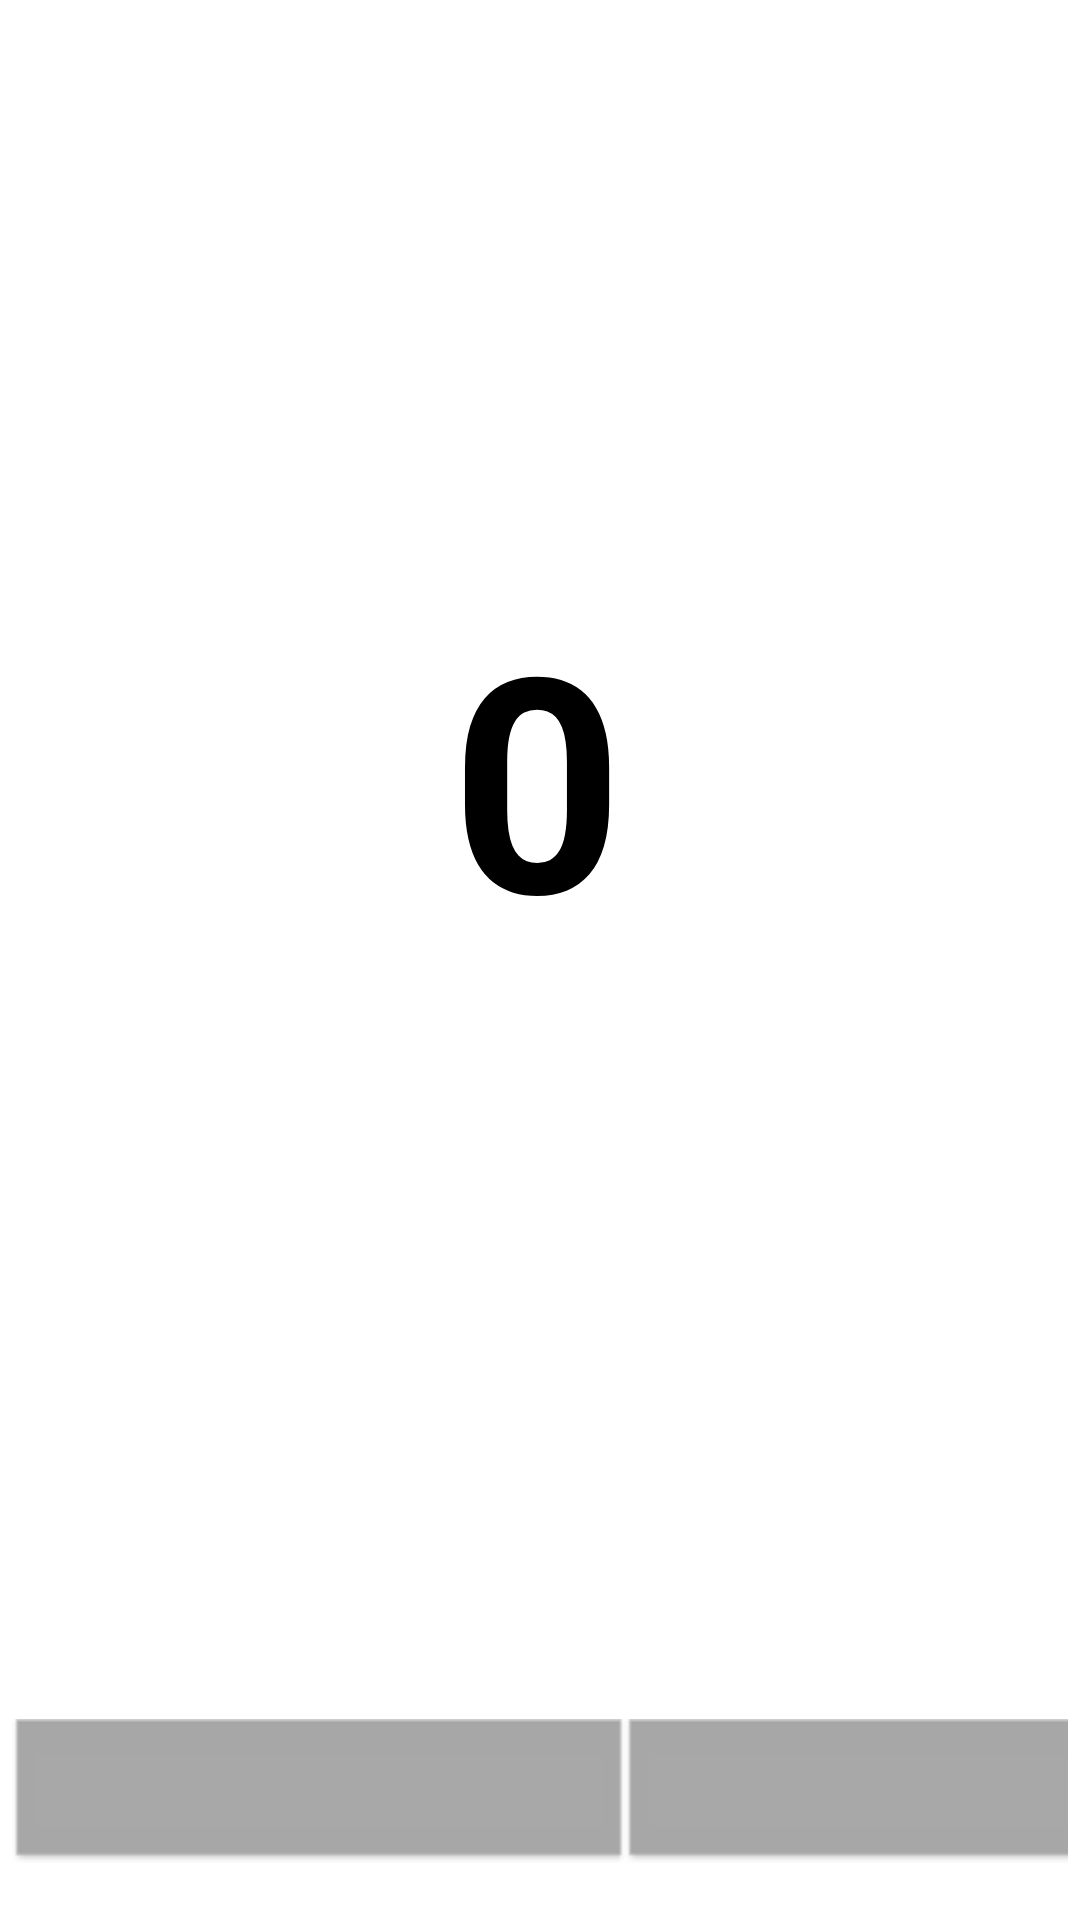

Write the Android layout XML for this screen, with the resource values it uses.
<!-- AndroidManifest.xml: application theme Theme.HomeWork4 -->
<!-- res/layout/fragment_colorist.xml -->
<?xml version="1.0" encoding="utf-8"?>
<FrameLayout xmlns:android="http://schemas.android.com/apk/res/android"
    xmlns:tools="http://schemas.android.com/tools"
    android:layout_width="match_parent"
    android:layout_height="match_parent"
    tools:context=".fragments.ColoristFragment">

    <androidx.constraintlayout.widget.ConstraintLayout xmlns:android="http://schemas.android.com/apk/res/android"
        xmlns:app="http://schemas.android.com/apk/res-auto"
        xmlns:tools="http://schemas.android.com/tools"
        android:layout_width="match_parent"
        android:layout_height="match_parent"
        android:gravity="center"
        android:orientation="vertical"
        android:padding="4dp"
        tools:context=".MainActivity"
        android:id="@+id/background_layout">


        <LinearLayout
            android:layout_width="409dp"
            android:layout_height="63dp"
            android:orientation="horizontal"
            app:layout_constraintBottom_toBottomOf="parent"
            app:layout_constraintEnd_toEndOf="parent"
            app:layout_constraintHorizontal_bias="0.0"
            app:layout_constraintStart_toStartOf="parent"
            app:layout_constraintTop_toTopOf="parent"
            app:layout_constraintVertical_bias="1.0">

            <Button
                android:id="@+id/button_result_hex"
                android:layout_width="wrap_content"
                android:layout_height="wrap_content"
                android:layout_weight="1"
                android:background="@android:drawable/editbox_dropdown_dark_frame"
                android:textSize="24sp"
                app:backgroundTint="@color/material_on_surface_disabled" />

            <Button
                android:id="@+id/button_result_hex_2"
                android:layout_width="wrap_content"
                android:layout_height="wrap_content"
                android:layout_weight="1"
                android:background="@android:drawable/editbox_dropdown_dark_frame"
                android:textSize="24sp"
                app:backgroundTint="@color/material_on_surface_disabled" />

        </LinearLayout>

        <TextView
            android:id="@+id/text_buffer"
            android:layout_width="match_parent"
            android:layout_height="wrap_content"
            android:layout_marginStart="4dp"
            android:layout_marginLeft="4dp"
            android:layout_marginTop="404dp"
            android:layout_marginEnd="4dp"
            android:layout_marginRight="4dp"
            android:textSize="45sp"
            android:visibility="gone"
            app:layout_constraintEnd_toEndOf="parent"
            app:layout_constraintStart_toStartOf="parent"
            app:layout_constraintTop_toTopOf="parent" />

        <TextView
            android:id="@+id/count"
            android:layout_width="wrap_content"
            android:layout_height="wrap_content"
            android:layout_marginTop="188dp"
            android:text="0"
            android:textColor="@color/black"
            android:textSize="100sp"
            android:textStyle="bold"
            app:layout_constraintEnd_toEndOf="parent"
            app:layout_constraintHorizontal_bias="0.497"
            app:layout_constraintStart_toStartOf="parent"
            app:layout_constraintTop_toTopOf="parent" />

    </androidx.constraintlayout.widget.ConstraintLayout>



</FrameLayout>
<!-- resources referenced by this layout -->
<resources>
  <style name="Theme.HomeWork4" parent="Theme.MaterialComponents.DayNight.NoActionBar">
          
          <item name="colorPrimary">@color/black</item>
          <item name="colorPrimaryVariant">@color/black</item>
          <item name="colorOnPrimary">@color/white</item>
          
          <item name="colorSecondary">@color/teal_200</item>
          <item name="colorSecondaryVariant">@color/teal_700</item>
          <item name="colorOnSecondary">@color/black</item>
          
          <item name="android:statusBarColor" tools:targetApi="l">?attr/colorPrimaryVariant</item>
          
      </style>
  <!-- not gathered from this repository: default colours our renderer supplied (Android Studio template values) -->
  <color name="teal_200">#FF03DAC5</color>
  <color name="teal_700">#FF018786</color>
  <color name="black">#FF000000</color>
  <color name="white">#FFFFFFFF</color>
</resources>
